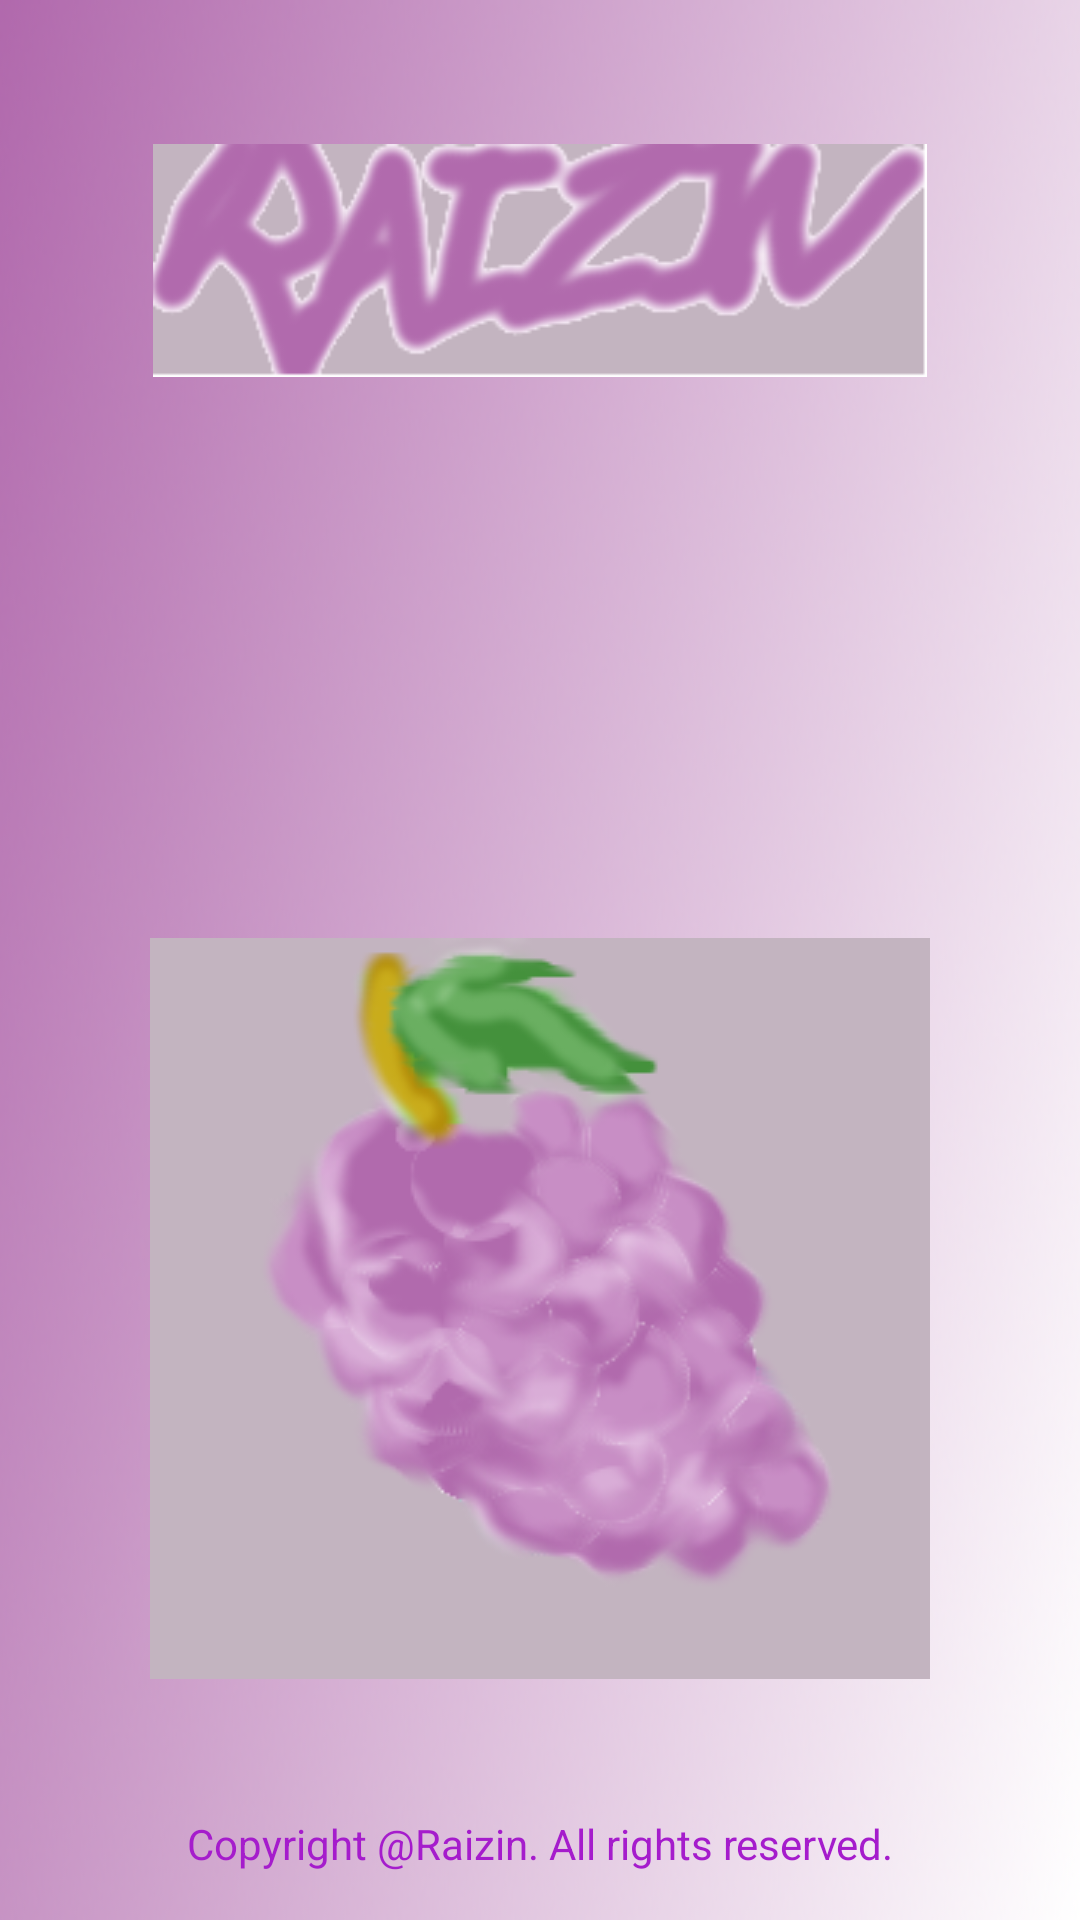

The Android layout XML behind this screen, and the referenced resources:
<!-- AndroidManifest.xml: application theme AppTheme -->
<!-- res/layout/activity_main.xml -->
<?xml version="1.0" encoding="utf-8"?>
<android.support.constraint.ConstraintLayout xmlns:android="http://schemas.android.com/apk/res/android"
    xmlns:app="http://schemas.android.com/apk/res-auto"
    xmlns:tools="http://schemas.android.com/tools"
    android:layout_width="match_parent"
    android:layout_height="match_parent"
    tools:context=".MainActivity"
    android:background="@drawable/background">



    <ImageView
        android:id="@+id/imageView"
        android:layout_width="262dp"
        android:layout_height="wrap_content"
        android:layout_marginBottom="8dp"
        android:layout_marginTop="8dp"
        app:layout_constraintBottom_toBottomOf="parent"
        app:layout_constraintEnd_toEndOf="parent"
        app:layout_constraintStart_toStartOf="parent"
        app:layout_constraintTop_toTopOf="parent"
        app:layout_constraintVertical_bias="0.808"
        app:srcCompat="@drawable/raizinlogo" />

    <ImageView
        android:id="@+id/imageView2"
        android:layout_width="258dp"
        android:layout_height="wrap_content"
        android:layout_marginBottom="8dp"
        android:layout_marginTop="8dp"
        app:layout_constraintBottom_toBottomOf="parent"
        app:layout_constraintEnd_toEndOf="parent"
        app:layout_constraintStart_toStartOf="parent"
        app:layout_constraintTop_toTopOf="parent"
        app:layout_constraintVertical_bias="0.072"
        app:srcCompat="@drawable/raizinname" />

    <TextView
        android:id="@+id/textView"
        android:layout_width="wrap_content"
        android:layout_height="wrap_content"
        android:layout_marginBottom="16dp"
        android:layout_marginTop="8dp"
        android:text="Copyright @Raizin. All rights reserved."
        android:textColor="#a51ccc"
        app:layout_constraintBottom_toBottomOf="parent"
        app:layout_constraintEnd_toEndOf="parent"
        app:layout_constraintStart_toStartOf="parent"
        app:layout_constraintTop_toTopOf="parent"
        app:layout_constraintVertical_bias="1.0" />

</android.support.constraint.ConstraintLayout>
<!-- resources referenced by this layout -->
<resources>
  <!-- drawable background: png bitmap (drawable, 151056 bytes) -->
  <!-- drawable raizinlogo: png bitmap (drawable, 33889 bytes) -->
  <!-- drawable raizinname: png bitmap (drawable, 15746 bytes) -->
  <style name="AppTheme" parent="Theme.AppCompat.Light.DarkActionBar">
          
          <item name="colorPrimary">@color/colorPrimary</item>
          <item name="colorPrimaryDark">@color/colorPrimaryDark</item>
          <item name="colorAccent">@color/colorAccent</item>
      </style>
  <color name="colorPrimary">#a51ccc</color>
  <color name="colorPrimaryDark">#303F9F</color>
  <color name="colorAccent">#FF4081</color>
</resources>
